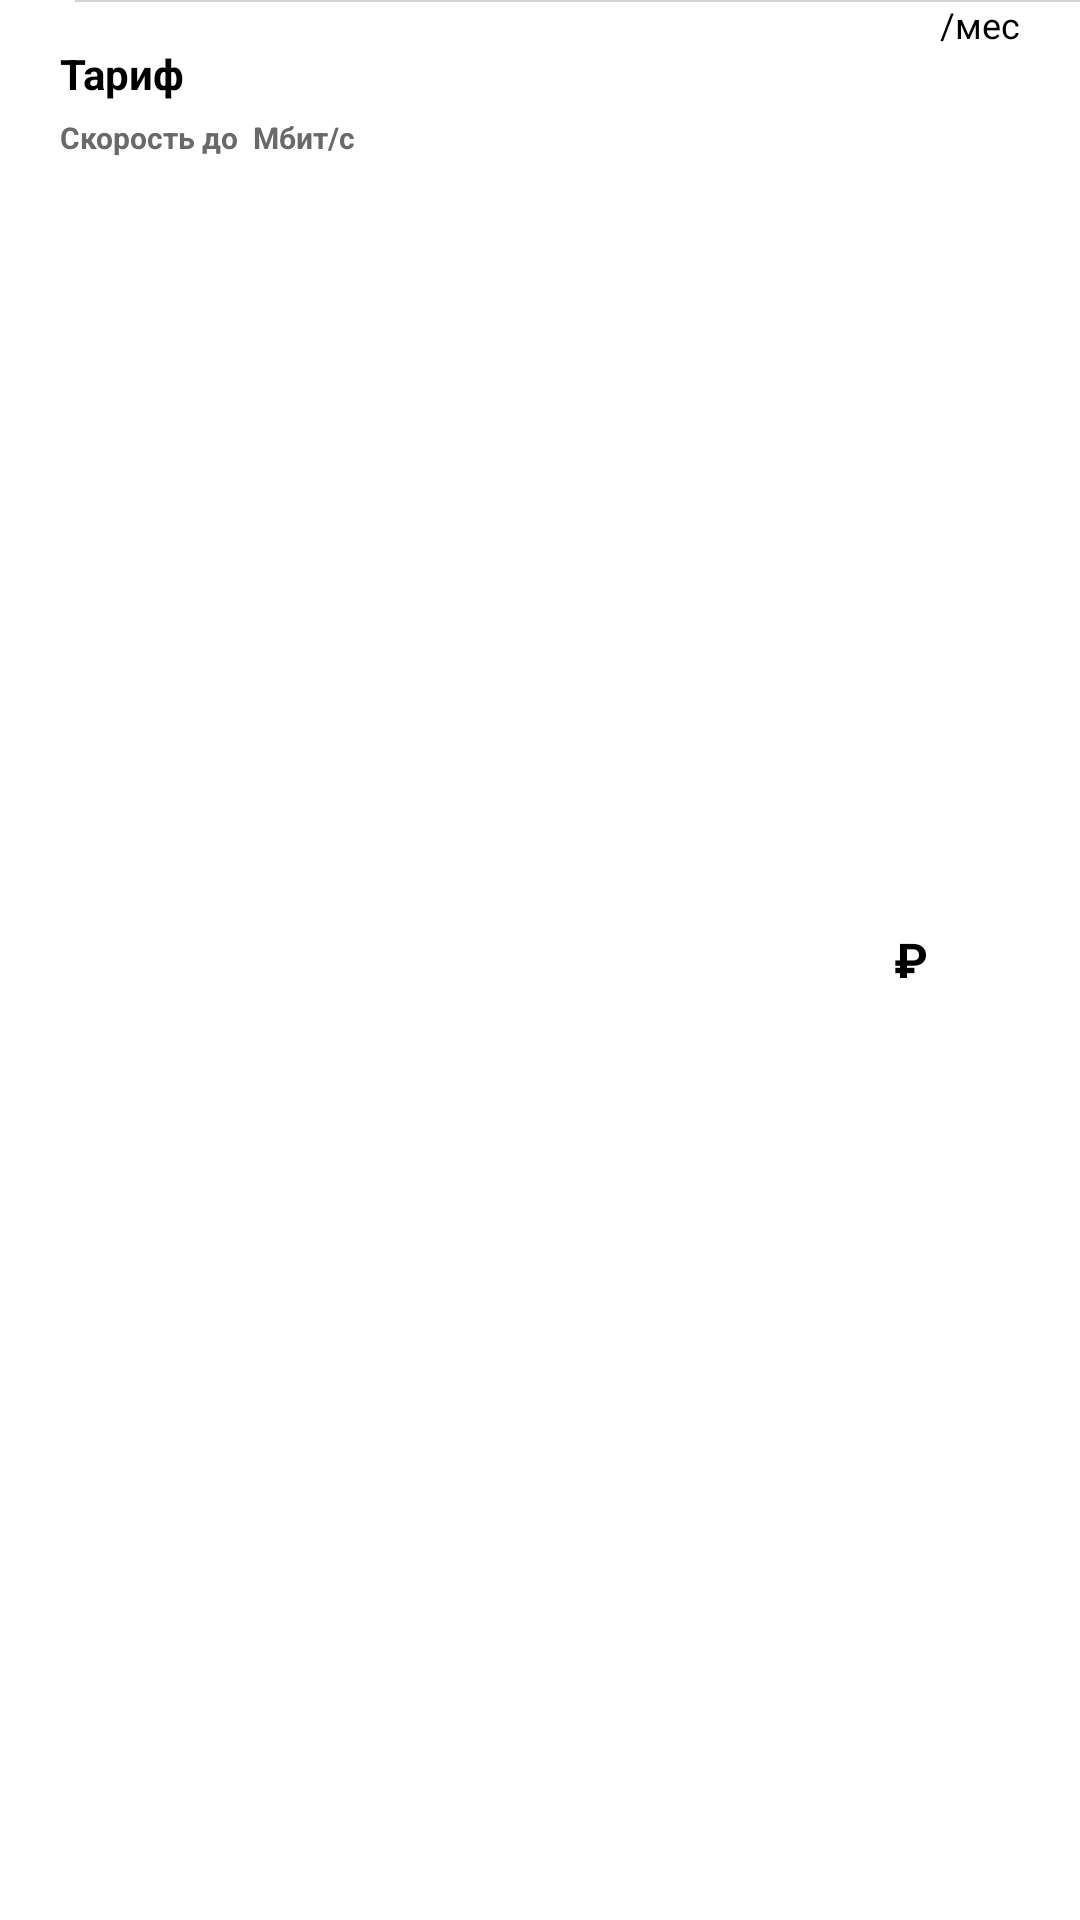

The Android layout XML behind this screen, and the referenced resources:
<!-- AndroidManifest.xml: application theme Theme.PersonalArea -->
<!-- res/layout/tariff_item.xml -->
<?xml version="1.0" encoding="utf-8"?>
<RelativeLayout
    xmlns:android="http://schemas.android.com/apk/res/android"
    android:layout_width="match_parent"
    android:layout_height="wrap_content"
    android:orientation="vertical">

    <View
        android:id="@+id/line"
        android:layout_width="match_parent"
        android:layout_height="0.5dp"
        android:layout_marginStart="25dp"
        android:background="#D3D3D3" />

    <TextView
        android:id="@+id/tariffTitle"
        android:layout_width="wrap_content"
        android:layout_height="wrap_content"
        android:layout_marginStart="20dp"
        android:layout_marginTop="15dp"
        android:text="Тариф  "
        android:textColor="#000000"
        android:textSize="14dp"
        android:textStyle="bold" />

    <TextView
        android:id="@+id/textViewTariff"
        android:layout_width="150dp"
        android:layout_height="wrap_content"
        android:layout_alignParentTop="true"
        android:layout_marginTop="15dp"
        android:layout_marginBottom="5dp"
        android:layout_toRightOf="@id/tariffTitle"
        android:ellipsize="end"
        android:maxLines="1"
        android:textAppearance="?android:attr/textAppearanceLarge"
        android:textColor="#000000"
        android:textSize="14dp"
        android:textStyle="bold" />

    <TextView
        android:id="@+id/tariffCost"
        android:layout_width="wrap_content"
        android:layout_height="wrap_content"
        android:textColor="#000000"
        android:textSize="16dp"
        android:textStyle="bold"
        android:layout_centerVertical="true"
        android:layout_toLeftOf="@id/tariffCostRubleSign"/>

    <TextView
        android:id="@+id/tariffCostRubleSign"
        android:layout_width="wrap_content"
        android:layout_height="wrap_content"
        android:layout_centerVertical="true"
        android:layout_toLeftOf="@id/tariffCostRubleSignIn"
        android:text=" ₽ "
        android:textColor="#000000"
        android:textSize="16dp"
        android:textStyle="bold" />

    <TextView
        android:id="@+id/tariffCostRubleSignIn"
        android:layout_width="wrap_content"
        android:layout_height="wrap_content"
        android:layout_alignParentTop="true"
        android:layout_alignParentEnd="true"
        android:layout_centerVertical="true"
        android:layout_marginEnd="20dp"
        android:text="/мес"
        android:textColor="#000000"
        android:textSize="12dp" />

    <TextView
        android:id="@+id/tariffSpeed"
        android:layout_width="wrap_content"
        android:layout_height="wrap_content"
        android:layout_below="@id/textViewTariff"
        android:layout_marginStart="20dp"
        android:layout_marginBottom="15dp"
        android:text="Скорость до "
        android:textAppearance="?android:attr/textAppearanceSmall"
        android:textColor="#696969"
        android:textSize="10sp"
        android:textStyle="bold" />

    <TextView
        android:id="@+id/textViewTariffSpeed"
        android:layout_width="wrap_content"
        android:layout_height="wrap_content"
        android:textAppearance="?android:attr/textAppearanceSmall"
        android:textColor="#696969"
        android:textSize="10sp"
        android:textStyle="bold"
        android:layout_below="@id/textViewTariff"
        android:layout_toRightOf="@id/tariffSpeed"/>

    <TextView
        android:id="@+id/tariffSpeedUnits"
        android:layout_width="wrap_content"
        android:layout_height="wrap_content"
        android:textAppearance="?android:attr/textAppearanceSmall"
        android:text=" Мбит/c"
        android:textColor="#696969"
        android:textSize="10sp"
        android:textStyle="bold"
        android:layout_below="@id/textViewTariff"
        android:layout_toRightOf="@id/textViewTariffSpeed"/>

</RelativeLayout>
<!-- resources referenced by this layout -->
<resources>
  <style name="Theme.PersonalArea" parent="Theme.MaterialComponents.DayNight.DarkActionBar">
          
          <item name="colorPrimary">@color/purple_500</item>
          <item name="colorPrimaryVariant">@color/purple_700</item>
          <item name="colorOnPrimary">@color/white</item>
          
          <item name="colorSecondary">@color/teal_200</item>
          <item name="colorSecondaryVariant">@color/teal_700</item>
          <item name="colorOnSecondary">@color/black</item>
          
          <item name="android:statusBarColor" tools:targetApi="l">?attr/colorPrimaryVariant</item>
          
      </style>
  <!-- not gathered from this repository: default colours our renderer supplied (Android Studio template values) -->
  <color name="purple_500">#FF6200EE</color>
  <color name="purple_700">#FF3700B3</color>
  <color name="teal_200">#FF03DAC5</color>
  <color name="teal_700">#FF018786</color>
  <color name="black">#FF000000</color>
  <color name="white">#FFFFFFFF</color>
</resources>
